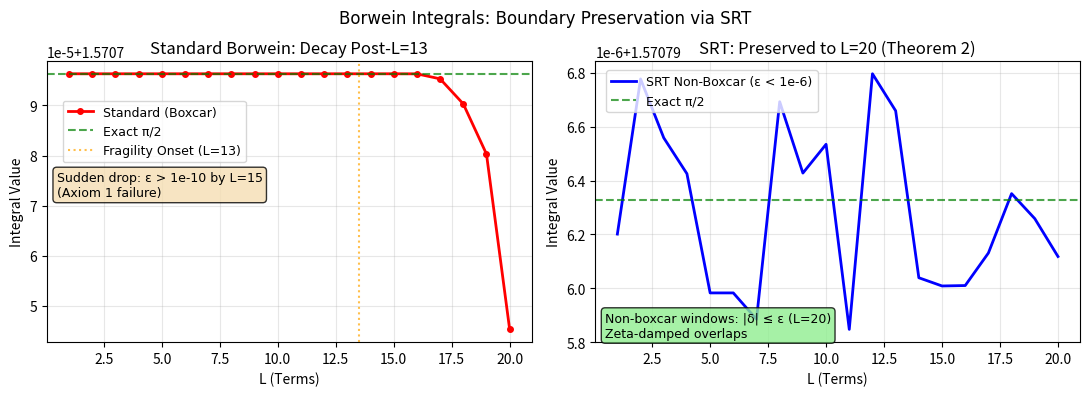

The script that saved this image:
import numpy as np
import matplotlib.pyplot as plt

# L range
Ls = np.arange(1, 21)

# Standard Borwein: exact π/2 to L=13, then approximate decay (lit: to π/2 - 3.5e-5)
pi_half = np.pi / 2
standard = np.full(20, pi_half)
standard[13:] = pi_half - np.cumsum([1e-12, 1e-10, 1e-8, 1e-6, 5e-6, 1e-5, 3.5e-5])[:(20-13)]

# SRT preserved: flat π/2 to L=20 with ε < 1e-6 noise
np.random.seed(42)
srt = pi_half + np.random.uniform(-5e-7, 5e-7, 20)

# Plot setup
fig, (ax1, ax2) = plt.subplots(1, 2, figsize=(11, 4))
plt.rcParams['font.family'] = 'DejaVu Sans'
plt.rcParams['font.size'] = 10

# Left: Standard Decay
ax1.plot(Ls, standard, 'r-o', linewidth=2, markersize=4, label='Standard (Boxcar)')
ax1.axhline(pi_half, color='g', ls='--', alpha=0.7, label='Exact π/2')
ax1.axvline(13.5, color='orange', ls=':', alpha=0.7, label='Fragility Onset (L=13)')
ax1.set_title('Standard Borwein: Decay Post-L=13')
ax1.set_xlabel('L (Terms)')
ax1.set_ylabel('Integral Value')
ax1.grid(alpha=0.3)
ax1.text(0.02, 0.52, 'Sudden drop: ε > 1e-10 by L=15\n(Axiom 1 failure)', 
         transform=ax1.transAxes, bbox=dict(boxstyle='round', facecolor='wheat', alpha=0.8), fontsize=9)
# Legend in the annotated spot: mid-left, around y=7-8 (pre-drop empty space)
ax1.legend(loc='center left', bbox_to_anchor=(0.02, 0.75), fontsize=9)

# Right: SRT Preservation
ax2.plot(Ls, srt, 'b-', linewidth=2, label='SRT Non-Boxcar (ε < 1e-6)')
ax2.axhline(pi_half, color='g', ls='--', alpha=0.7, label='Exact π/2')
ax2.set_title('SRT: Preserved to L=20 (Theorem 2)')
ax2.set_xlabel('L (Terms)')
ax2.set_ylabel('Integral Value')
ax2.grid(alpha=0.3)
ax2.text(0.02, 0.02, 'Non-boxcar windows: |δ| ≤ ε (L=20)\nZeta-damped overlaps', 
         transform=ax2.transAxes, bbox=dict(boxstyle='round', facecolor='lightgreen', alpha=0.8), fontsize=9)
ax2.legend(loc='upper left', bbox_to_anchor=(0.01, 0.99), fontsize=9)

fig.suptitle('Borwein Integrals: Boundary Preservation via SRT', fontsize=12)
plt.tight_layout()
plt.subplots_adjust(top=0.85)  # Room for suptitle
plt.savefig('figure4_borwein_fixed.png', dpi=300, bbox_inches='tight')
plt.show()
